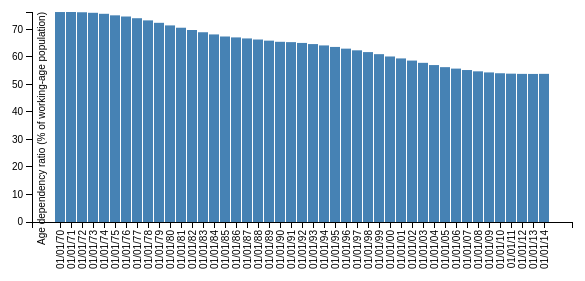
D3 v3 page, settled after 360 driven frames (6 s of simulated time); the page loaded 1 data file(s).



var margin = {top: 20, right: 20, bottom: 70, left: 40},
    width = 600 - margin.left - margin.right,
    height = 300 - margin.top - margin.bottom;

// Parse the date / time
var parseDate = d3.time.format("%m/%d/%y").parse;

var x = d3.scale.ordinal().rangeRoundBands([0, width], .05);

var y = d3.scale.linear().range([height, 0]);

var xAxis = d3.svg.axis()
    .scale(x)
    .orient("bottom")
    .tickFormat(d3.time.format("%m/%d/%y"));

var yAxis = d3.svg.axis()
    .scale(y)
    .orient("left")
    .ticks(10);

var svg = d3.select("#graph").append("svg")
    .attr("width", width + margin.left + margin.right)
    .attr("height", height + margin.top + margin.bottom)
  .append("g")
    .attr("transform", 
          "translate(" + margin.left + "," + margin.top + ")");

d3.csv("data/world.csv", function(error, data) {

    data.forEach(function(d) {
        d.date = parseDate(d.date);
        d.value = +d.value;
    });
  
  x.domain(data.map(function(d) { return d.date; }));
  y.domain([0, d3.max(data, function(d) { return d.value; })]);

  svg.append("g")
      .attr("class", "x axis")
      .attr("transform", "translate(0," + height + ")")
      .call(xAxis)
    .selectAll("text")
      .style("text-anchor", "end")
      .attr("dx", "-.8em")
      .attr("dy", "-.55em")
      .attr("transform", "rotate(-90)" );

  svg.append("g")
      .attr("class", "y axis")
      .call(yAxis)
    .append("text")
      .attr("transform", "rotate(-90)")
      .attr("y", 6)
      .attr("dy", ".71em")
      .style("text-anchor", "end")
      .text("Age dependency ratio (% of working-age population)");

  svg.selectAll("bar")
      .data(data)
    .enter().append("rect")
      .style("fill", "steelblue")
      .attr("x", function(d) { return x(d.date); })
      .attr("width", x.rangeBand())
      .attr("y", function(d) { return y(d.value); })
      .attr("height", function(d) { return height - y(d.value); });

});



### data: data/world.csv
date, value
1/1/70, 76.32
1/1/71, 76.33
1/1/72, 76.24
1/1/73, 76.04
1/1/74, 75.68
1/1/75, 75.12
1/1/76, 74.7
1/1/77, 74.07
1/1/78, 73.29
1/1/79, 72.4
1/1/80, 71.46
1/1/81, 70.62
1/1/82, 69.79
1/1/83, 68.98
1/1/84, 68.18
1/1/85, 67.43
1/1/86, 67.1
1/1/87, 66.72
1/1/88, 66.33
1/1/89, 65.92
1/1/90, 65.5
1/1/91, 65.38
1/1/92, 65.09
1/1/93, 64.67
1/1/94, 64.19
1/1/95, 63.63
1/1/96, 63.01
1/1/97, 62.41
1/1/98, 61.76
1/1/99, 61.01
1/1/00, 60.16
1/1/01, 59.46
1/1/02, 58.68
1/1/03, 57.86
1/1/04, 57.05
1/1/05, 56.29
1/1/06, 55.76
1/1/07, 55.24
1/1/08, 54.77
1/1/09, 54.37
1/1/10, 54.07
1/1/11, 53.92
1/1/12, 53.84
1/1/13, 53.82
1/1/14, 53.85